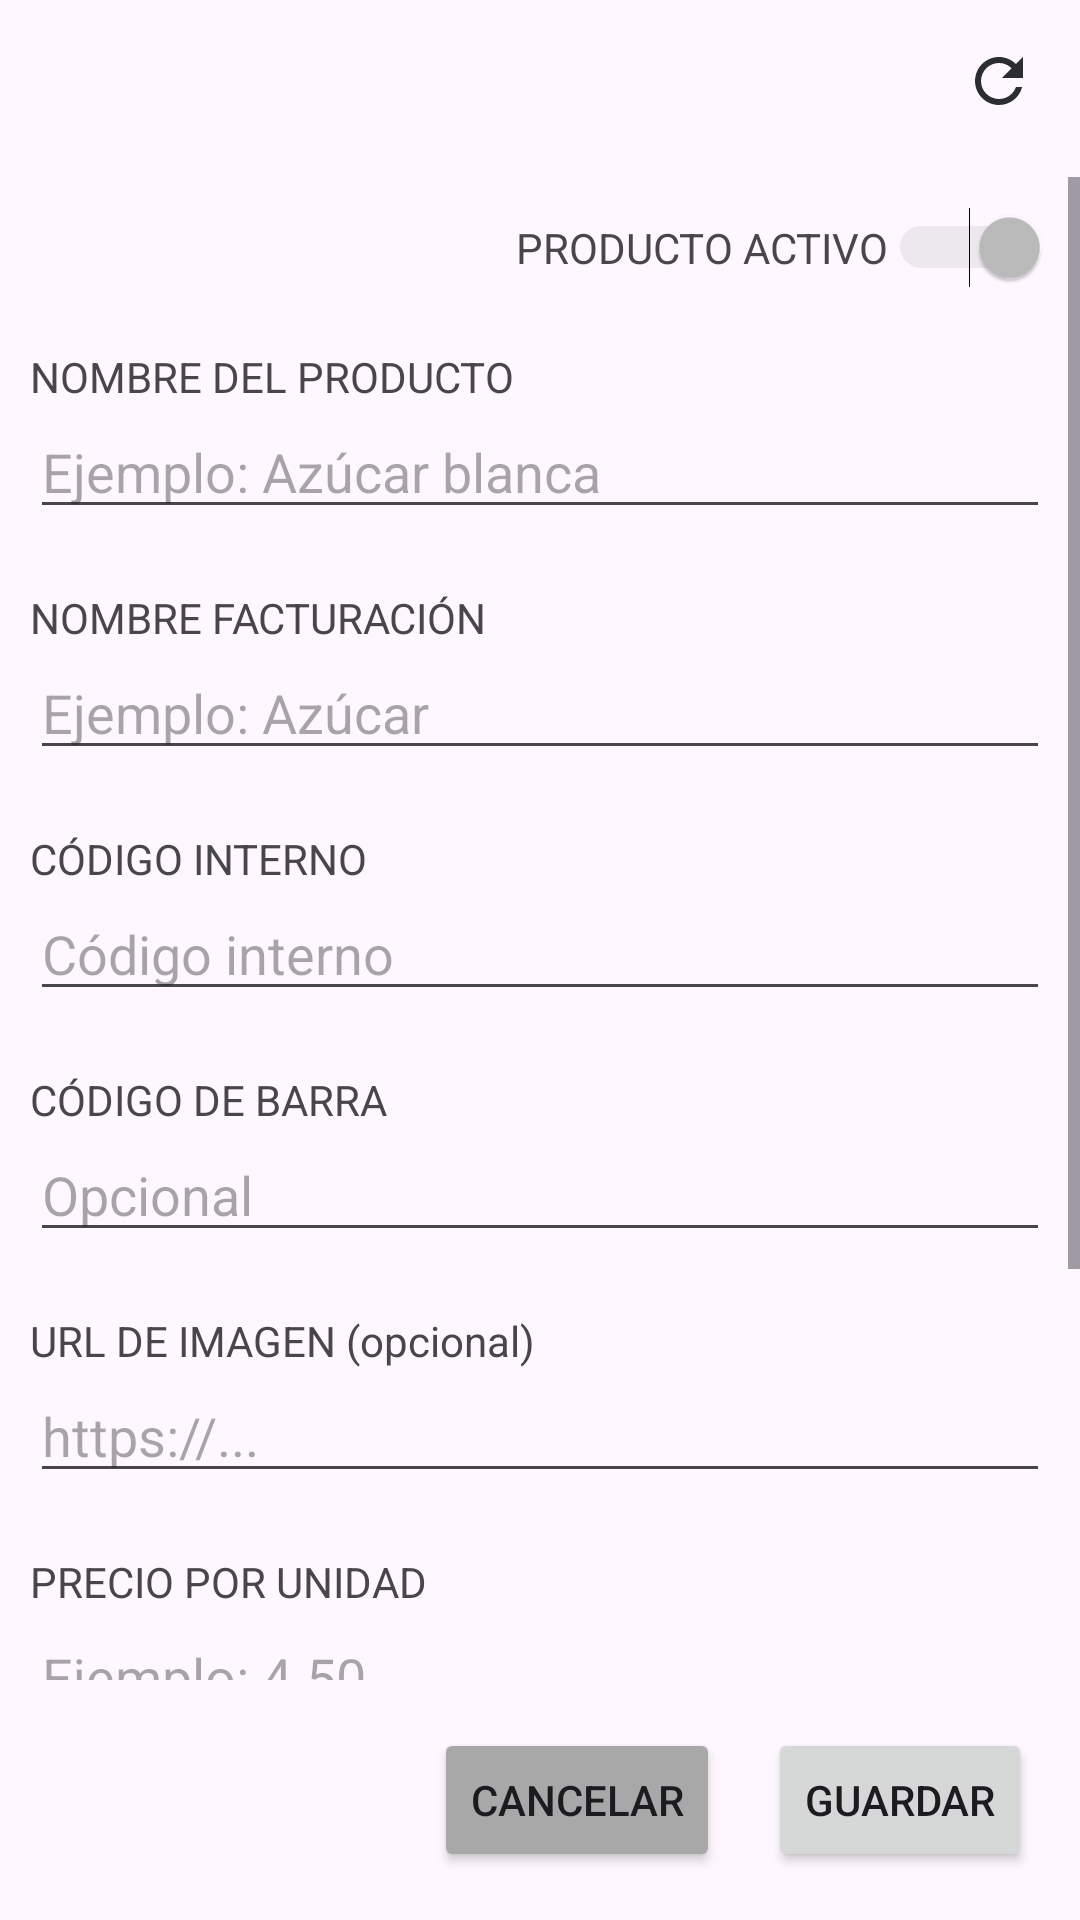

Reconstruct the res/layout file that produces this screen, plus the resources it refers to.
<!-- AndroidManifest.xml: application theme Theme.PDVAbarroteria -->
<!-- res/layout/fragment_productos_gestion.xml -->
<?xml version="1.0" encoding="utf-8"?>
<RelativeLayout xmlns:android="http://schemas.android.com/apk/res/android"
    xmlns:tools="http://schemas.android.com/tools"
    android:layout_width="match_parent"
    android:layout_height="match_parent"
    tools:context=".fragments.ProductosGestionFragment">

    
    <TextView
        android:id="@+id/txt_titulo_producto"
        android:layout_width="wrap_content"
        android:layout_height="wrap_content"
        android:layout_margin="16dp"
        android:layout_centerHorizontal="true"
        android:textStyle="bold"
        android:textSize="20dp"
        tools:text="CREAR PRODUCTO" />
    <ImageView
        android:padding="15dp"
        android:id="@+id/buttonRefrescarProducto"
        android:layout_alignParentRight="true"
        android:layout_width="wrap_content"
        android:layout_height="wrap_content"
        android:src="@drawable/baseline_refresh_24"/>

    
    <RelativeLayout
        android:id="@+id/layout_botones_producto"
        android:layout_width="match_parent"
        android:layout_height="wrap_content"
        android:layout_alignParentBottom="true"
        android:padding="16dp">

        <LinearLayout
            android:orientation="horizontal"
            android:gravity="end"
            android:layout_width="match_parent"
            android:layout_height="wrap_content">

            <Button
                android:id="@+id/buttonCancelarProducto"
                android:layout_width="wrap_content"
                android:layout_height="wrap_content"
                android:layout_marginRight="16dp"
                android:backgroundTint="@color/gray"
                android:text="Cancelar" />

            <Button
                android:id="@+id/buttonGuardarProducto"
                android:layout_width="wrap_content"
                android:layout_height="wrap_content"
                android:text="Guardar" />
        </LinearLayout>
    </RelativeLayout>

    
    <ScrollView
        android:layout_width="match_parent"
        android:layout_height="match_parent"
        android:layout_below="@id/txt_titulo_producto"
        android:layout_above="@id/layout_botones_producto">

        <LinearLayout
            android:orientation="vertical"
            android:layout_width="match_parent"
            android:layout_height="wrap_content">
            
            <LinearLayout
                android:gravity="right"
                android:padding="10dp"
                android:orientation="horizontal"
                android:layout_width="match_parent"
                android:layout_height="wrap_content">

                <TextView
                    android:id="@+id/etiqueta_estado"
                    android:layout_width="wrap_content"
                    android:layout_height="wrap_content"
                    android:text="PRODUCTO ACTIVO" />

                <Switch
                    android:enabled="false"
                    android:id="@+id/switch_estadoProducto"
                    android:layout_width="wrap_content"
                    android:layout_height="wrap_content"
                    android:checked="true" />
            </LinearLayout>
            
            <LinearLayout
                android:padding="10dp"
                android:orientation="vertical"
                android:layout_width="match_parent"
                android:layout_height="wrap_content">

                <TextView
                    android:layout_width="match_parent"
                    android:layout_height="wrap_content"
                    android:text="NOMBRE DEL PRODUCTO" />

                <EditText
                    android:id="@+id/txt_nombreProducto"
                    android:layout_width="match_parent"
                    android:layout_height="wrap_content"
                    android:inputType="textCapWords"
                    android:hint="Ejemplo: Azúcar blanca" />
            </LinearLayout>

            
            <LinearLayout
                android:padding="10dp"
                android:orientation="vertical"
                android:layout_width="match_parent"
                android:layout_height="wrap_content">

                <TextView
                    android:layout_width="match_parent"
                    android:layout_height="wrap_content"
                    android:text="NOMBRE FACTURACIÓN" />

                <EditText
                    android:id="@+id/txt_nombreFacturacion"
                    android:layout_width="match_parent"
                    android:layout_height="wrap_content"
                    android:inputType="textCapWords"
                    android:hint="Ejemplo: Azúcar" />
            </LinearLayout>

            
            <LinearLayout
                android:padding="10dp"
                android:orientation="vertical"
                android:layout_width="match_parent"
                android:layout_height="wrap_content">

                <TextView
                    android:layout_width="match_parent"
                    android:layout_height="wrap_content"
                    android:text="CÓDIGO INTERNO" />

                <EditText
                    android:id="@+id/txt_codigoInterno"
                    android:layout_width="match_parent"
                    android:layout_height="wrap_content"
                    android:inputType="text"
                    android:hint="Código interno" />
            </LinearLayout>

            
            <LinearLayout
                android:padding="10dp"
                android:orientation="vertical"
                android:layout_width="match_parent"
                android:layout_height="wrap_content">

                <TextView
                    android:layout_width="match_parent"
                    android:layout_height="wrap_content"
                    android:text="CÓDIGO DE BARRA" />

                <EditText
                    android:id="@+id/txt_codigoBarra"
                    android:layout_width="match_parent"
                    android:layout_height="wrap_content"
                    android:inputType="text"
                    android:hint="Opcional" />
            </LinearLayout>

            
            <LinearLayout
                android:padding="10dp"
                android:orientation="vertical"
                android:layout_width="match_parent"
                android:layout_height="wrap_content">

                <TextView
                    android:layout_width="match_parent"
                    android:layout_height="wrap_content"
                    android:text="URL DE IMAGEN (opcional)" />

                <EditText
                    android:id="@+id/txt_urlImagen"
                    android:layout_width="match_parent"
                    android:layout_height="wrap_content"
                    android:inputType="text"
                    android:hint="https://..." />
            </LinearLayout>

            
            <LinearLayout
                android:padding="10dp"
                android:orientation="vertical"
                android:layout_width="match_parent"
                android:layout_height="wrap_content">

                <TextView
                    android:layout_width="match_parent"
                    android:layout_height="wrap_content"
                    android:text="PRECIO POR UNIDAD" />

                <EditText
                    android:id="@+id/txt_precioUnidad"
                    android:layout_width="match_parent"
                    android:layout_height="wrap_content"
                    android:inputType="numberDecimal"
                    android:hint="Ejemplo: 4.50" />
            </LinearLayout>

            
            <LinearLayout
                android:padding="10dp"
                android:orientation="vertical"
                android:layout_width="match_parent"
                android:layout_height="wrap_content">

                <TextView
                    android:layout_width="match_parent"
                    android:layout_height="wrap_content"
                    android:text="PRECIO MAYORISTA" />

                <EditText
                    android:id="@+id/txt_precioMayorista"
                    android:layout_width="match_parent"
                    android:layout_height="wrap_content"
                    android:inputType="numberDecimal"
                    android:hint="Ejemplo: 4.00" />
            </LinearLayout>

            
            <LinearLayout
                android:padding="10dp"
                android:orientation="vertical"
                android:layout_width="match_parent"
                android:layout_height="wrap_content">

                <TextView
                    android:id="@+id/etiqueta_stock"
                    android:layout_width="match_parent"
                    android:layout_height="wrap_content"
                    android:text="STOCK" />

                <EditText
                    android:id="@+id/txt_stock"
                    android:layout_width="match_parent"
                    android:layout_height="wrap_content"
                    android:inputType="number"
                    android:hint="Ejemplo: 120" />
            </LinearLayout>



        </LinearLayout>

    </ScrollView>

</RelativeLayout>
<!-- resources referenced by this layout -->
<resources>
  <color name="gray">#A9A8A8</color>
  <!-- drawable baseline_refresh_24 (drawable) -->
  <vector xmlns:android="http://schemas.android.com/apk/res/android" android:height="24dp" android:tint="#2B2D30" android:viewportHeight="24" android:viewportWidth="24" android:width="24dp">
        
      <path android:fillColor="@android:color/white" android:pathData="M17.65,6.35C16.2,4.9 14.21,4 12,4c-4.42,0 -7.99,3.58 -7.99,8s3.57,8 7.99,8c3.73,0 6.84,-2.55 7.73,-6h-2.08c-0.82,2.33 -3.04,4 -5.65,4 -3.31,0 -6,-2.69 -6,-6s2.69,-6 6,-6c1.66,0 3.14,0.69 4.22,1.78L13,11h7V4l-2.35,2.35z"/>
      
  </vector>
  <style name="Theme.PDVAbarroteria" parent="Base.Theme.PDVAbarroteria" />
  <style name="Base.Theme.PDVAbarroteria" parent="Theme.Material3.DayNight.NoActionBar">
  
          
          <item name="colorPrimary">@color/colorPrimary</item>
          <item name="colorOnPrimary">@color/colorOnPrimary</item>
          <item name="colorPrimaryContainer">@color/colorPrimaryContainer</item>
          <item name="colorOnPrimaryContainer">@color/colorOnPrimaryContainer</item>
  
          
          <item name="colorSecondary">@color/colorSecondary</item>
          <item name="colorOnSecondary">@color/colorOnSecondary</item>
          <item name="colorSecondaryContainer">@color/colorSecondaryContainer</item>
          <item name="colorOnSecondaryContainer">@color/colorOnSecondaryContainer</item>
  
          
          <item name="colorTertiary">@color/colorTertiary</item>
          <item name="colorOnTertiary">@color/colorOnTertiary</item>
          <item name="colorTertiaryContainer">@color/colorTertiaryContainer</item>
          <item name="colorOnTertiaryContainer">@color/colorOnTertiaryContainer</item>
  
          
          <item name="colorSurface">@color/colorSurface</item>
          <item name="colorOnSurface">@color/colorOnSurface</item>
  
          
          <item name="android:colorBackground">@color/colorBackground</item>
          <item name="colorOnBackground">@color/colorOnBackground</item>
  
          
          <item name="colorOutline">@color/colorOutline</item>
  
          
          <item name="colorError">@color/colorError</item>
          <item name="colorOnError">@color/colorOnError</item>
          <item name="colorErrorContainer">@color/colorErrorContainer</item>
          <item name="colorOnErrorContainer">@color/colorOnErrorContainer</item>
  
      </style>
  <color name="colorPrimary">#5B4BB7</color>
  <color name="colorOnPrimary">#FFFFFF</color>
  <color name="colorPrimaryContainer">#E4DFFC</color>
  <color name="colorOnPrimaryContainer">#1B1160</color>
  <color name="colorSecondary">#4E4A66</color>
  <color name="colorOnSecondary">#FFFFFF</color>
  <color name="colorSecondaryContainer">#E5DEF1</color>
  <color name="colorOnSecondaryContainer">#181428</color>
  <color name="colorTertiary">#B25F81</color>
  <color name="colorOnTertiary">#FFFFFF</color>
  <color name="colorTertiaryContainer">#FFD9E6</color>
  <color name="colorOnTertiaryContainer">#3E1023</color>
  <color name="colorSurface">#FEF7FF</color>
  <color name="colorOnSurface">#1C1B1F</color>
  <color name="colorBackground">#FEF7FF</color>
  <color name="colorOnBackground">#1C1B1F</color>
  <color name="colorOutline">#79747E</color>
  <color name="colorError">#BA1A1A</color>
  <color name="colorOnError">#FFFFFF</color>
  <color name="colorErrorContainer">#FFDAD6</color>
  <color name="colorOnErrorContainer">#410002</color>
</resources>
